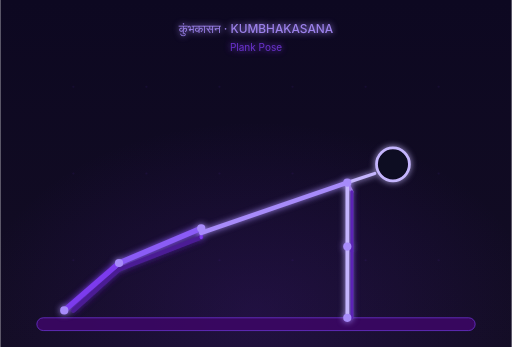
t = 0.00 s
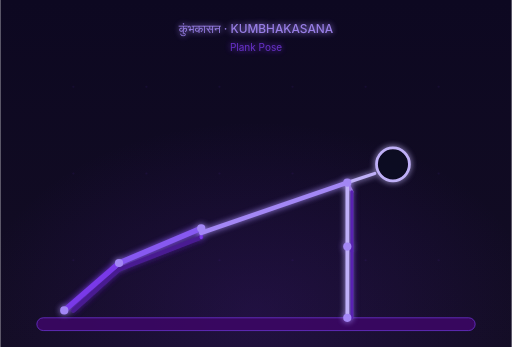
t = 0.38 s
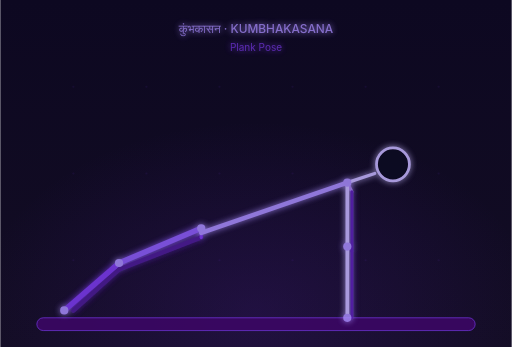
t = 1.13 s
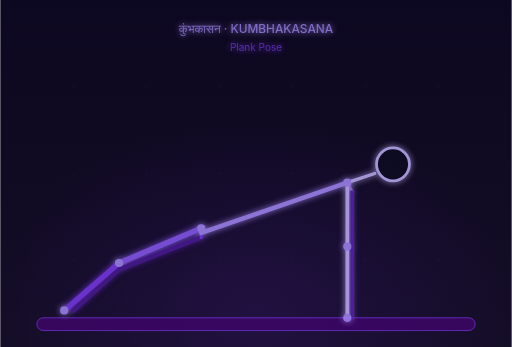
t = 1.50 s
t = 1.88 s: frame unchanged from t = 1.13 s, image omitted
t = 2.63 s: frame unchanged from t = 0.38 s, image omitted

The animated SVG that drew these frames (rendered in a browser with its animation timeline set to each time). Animation: 1 CSS @keyframes rule; one cycle of 3.00 s, repeats indefinitely.

<svg xmlns="http://www.w3.org/2000/svg" viewBox="0 0 560 380" width="560" height="380">
  <defs>
    <linearGradient id="bg" x1="0" y1="0" x2="0" y2="1">
      <stop offset="0%" stop-color="#0d0821"/>
      <stop offset="100%" stop-color="#130d24"/>
    </linearGradient>
    <radialGradient id="amb" cx="50%" cy="90%" r="55%">
      <stop offset="0%" stop-color="#5b21b6" stop-opacity="0.2"/>
      <stop offset="100%" stop-color="#5b21b6" stop-opacity="0"/>
    </radialGradient>
    <filter id="glow" x="-30%" y="-30%" width="160%" height="160%">
      <feGaussianBlur in="SourceGraphic" stdDeviation="3.5" result="b"/>
      <feMerge><feMergeNode in="b"/><feMergeNode in="SourceGraphic"/></feMerge>
    </filter>
    <style>
      .pose-line { animation: posePulse 3s ease-in-out infinite; }
      @keyframes posePulse {
        0%, 100% { opacity: 1; }
        50% { opacity: 0.82; }
      }
    </style>
  </defs>

  <!-- Background -->
  <rect width="560" height="380" fill="url(#bg)"/>
  <rect width="560" height="380" fill="url(#amb)"/>

  <!-- Grid dots -->
  <g opacity="0.08" fill="#7c3aed">
    <circle cx="80" cy="95" r="1.2"/><circle cx="160" cy="95" r="1.2"/>
    <circle cx="240" cy="95" r="1.2"/><circle cx="320" cy="95" r="1.2"/>
    <circle cx="400" cy="95" r="1.2"/><circle cx="480" cy="95" r="1.2"/>
    <circle cx="80" cy="190" r="1.2"/><circle cx="160" cy="190" r="1.2"/>
    <circle cx="240" cy="190" r="1.2"/><circle cx="320" cy="190" r="1.2"/>
    <circle cx="400" cy="190" r="1.2"/><circle cx="480" cy="190" r="1.2"/>
    <circle cx="80" cy="285" r="1.2"/><circle cx="160" cy="285" r="1.2"/>
    <circle cx="240" cy="285" r="1.2"/><circle cx="320" cy="285" r="1.2"/>
    <circle cx="400" cy="285" r="1.2"/><circle cx="480" cy="285" r="1.2"/>
  </g>

  <!-- Mat -->
  <rect x="40" y="348" width="480" height="14" rx="7" fill="#3b0764" stroke="#7c3aed" stroke-width="0.8" opacity="0.9"/>

  <!-- Stick figure: Kumbhakasana (Plank Pose - Side view, prone/high push-up) -->
  <g filter="url(#glow)" class="pose-line">

    <!-- Right Leg (Back leg, dimmer) -->
    <line x1="220" y1="260" x2="130" y2="295" stroke="#4c1d95" stroke-width="5" stroke-linecap="round"/>
    <line x1="130" y1="295" x2="80" y2="340" stroke="#4c1d95" stroke-width="5" stroke-linecap="round"/>

    <!-- Left Leg (Front leg, bright) -->
    <line x1="220" y1="250" x2="130" y2="288" stroke="#8b5cf6" stroke-width="6" stroke-linecap="round"/>
    <line x1="130" y1="288" x2="70" y2="340" stroke="#7c3aed" stroke-width="6" stroke-linecap="round"/>

    <!-- Pelvis/Hips -->
    <line x1="220" y1="250" x2="220" y2="260" stroke="#7c3aed" stroke-width="3.5" stroke-linecap="round"/>

    <!-- Spine/Torso (straight diagonal line from hips up to shoulders) -->
    <path d="M220 255 L380 200" fill="none" stroke="#a78bfa" stroke-width="5" stroke-linecap="round"/>

    <!-- Shoulders -->
    <line x1="380" y1="200" x2="385" y2="210" stroke="#9f7aea" stroke-width="3.5" stroke-linecap="round"/>

    <!-- Left Arm (Front arm, straight down from shoulder to mat) -->
    <line x1="380" y1="200" x2="380" y2="270" stroke="#c4b5fd" stroke-width="4" stroke-linecap="round"/>
    <line x1="380" y1="270" x2="380" y2="348" stroke="#c4b5fd" stroke-width="4" stroke-linecap="round"/>

    <!-- Right Arm (Back arm, dimmer, straight down) -->
    <line x1="385" y1="210" x2="385" y2="275" stroke="#5b21b6" stroke-width="3.5" stroke-linecap="round"/>
    <line x1="385" y1="275" x2="385" y2="348" stroke="#5b21b6" stroke-width="3.5" stroke-linecap="round"/>

    <!-- Neck & Head (neutral, facing down/forward) -->
    <line x1="380" y1="200" x2="410" y2="190" stroke="#c4b5fd" stroke-width="3.5" stroke-linecap="round"/>
    <circle cx="430" cy="180" r="18" fill="#0d0821" stroke="#c4b5fd" stroke-width="3"/>

    <!-- Joint nodes -->
    <circle cx="70" cy="340" r="4.5" fill="#a78bfa"/>
    <circle cx="130" cy="288" r="4.5" fill="#a78bfa"/>
    <circle cx="220" cy="250" r="4.5" fill="#a78bfa"/>
    <circle cx="380" cy="200" r="4.5" fill="#a78bfa"/>
    <circle cx="380" cy="270" r="4.5" fill="#a78bfa"/>
    <circle cx="380" cy="348" r="4.5" fill="#a78bfa"/>

    <!-- Label -->
    <text x="280" y="36" text-anchor="middle" font-family="Inter, system-ui, sans-serif" font-size="13" fill="#a78bfa" opacity="0.9" font-weight="500">कुंभकासन · KUMBHAKASANA</text>
    <text x="280" y="56" text-anchor="middle" font-family="Inter, system-ui, sans-serif" font-size="11" fill="#7c3aed" opacity="0.8">Plank Pose</text>
  </g>
</svg>
